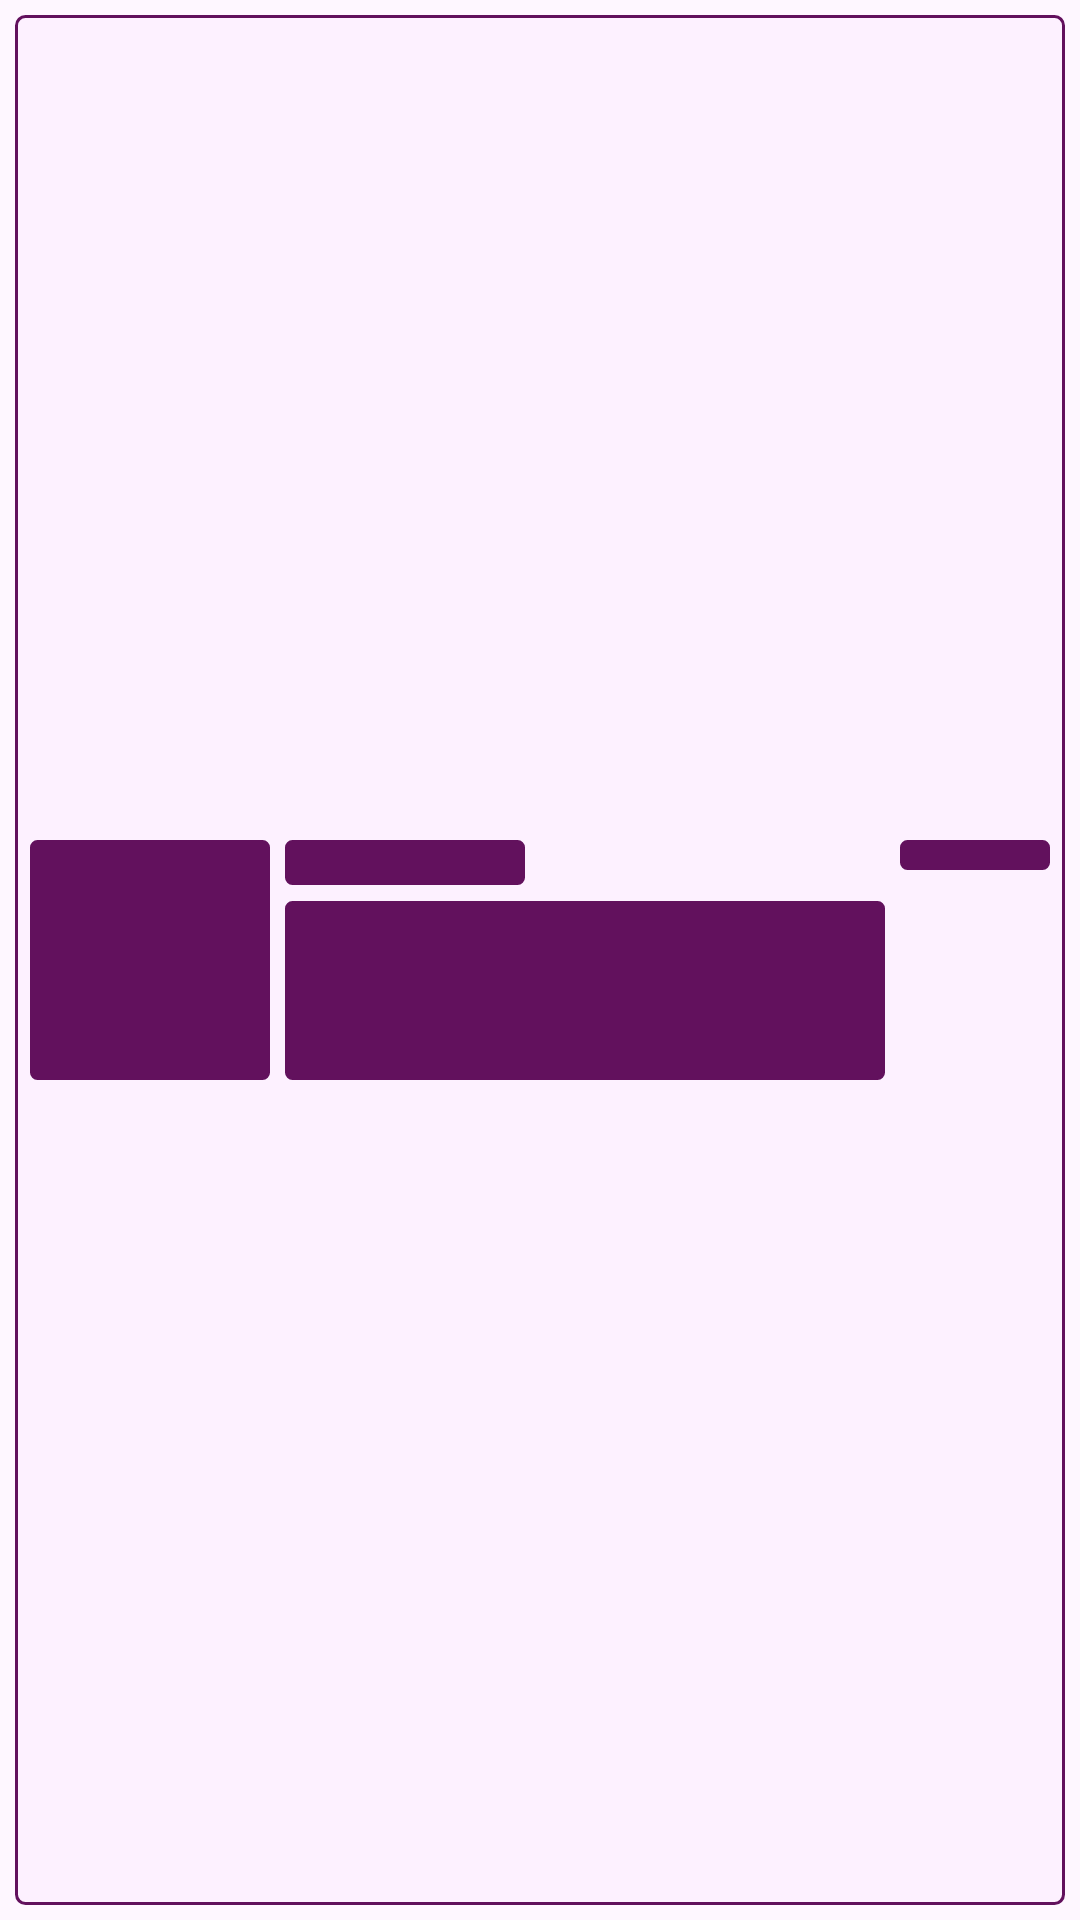

Android layout source for this screen:
<!-- AndroidManifest.xml: application theme Theme.WalTrackV2 -->
<!-- res/layout/placeholder_transactions_items.xml -->
<?xml version="1.0" encoding="utf-8"?>
<androidx.constraintlayout.widget.ConstraintLayout xmlns:android="http://schemas.android.com/apk/res/android"
    android:layout_width="match_parent"
    android:layout_height="125sp"
    android:padding="5sp"
    xmlns:app="http://schemas.android.com/apk/res-auto">
    <androidx.constraintlayout.widget.ConstraintLayout
        android:padding="5sp"
        android:layout_width="match_parent"
        android:layout_height="match_parent"
        android:background="@drawable/display_ripple_click">

        <View
            android:id="@+id/placeholder_transaction_icon"
            app:layout_constraintTop_toTopOf="parent"
            app:layout_constraintBottom_toBottomOf="parent"
            app:layout_constraintStart_toStartOf="parent"
            app:layout_constraintEnd_toStartOf="@id/placeholder_transaction_fields"
            android:background="@drawable/placeholder_shape"
            android:layout_width="80sp"
            android:layout_height="80sp"
            app:layout_constraintVertical_bias="0.5"
            app:layout_constraintHorizontal_bias="0.0399"
            />
        <androidx.constraintlayout.widget.ConstraintLayout
            android:id="@+id/placeholder_transaction_fields"
            android:layout_width="0dp"
            android:layout_height="80sp"
            android:paddingHorizontal="5sp"
            app:layout_constraintStart_toEndOf="@id/placeholder_transaction_icon"
            app:layout_constraintEnd_toStartOf="@id/placeholder_date_and_type"
            app:layout_constraintTop_toTopOf="parent"
            app:layout_constraintBottom_toBottomOf="parent"
            >
            <View
                android:id="@+id/placeholder_transaction_title"
                app:layout_constraintTop_toTopOf="parent"
                app:layout_constraintEnd_toEndOf="parent"
                app:layout_constraintStart_toStartOf="parent"
                app:layout_constraintBottom_toTopOf="@id/placeholder_transaction_details"
                app:layout_constraintVertical_bias="0"
                app:layout_constraintHorizontal_bias="0"
                android:background="@drawable/placeholder_shape"
                android:layout_marginBottom="2.5sp"
                android:layout_width="80sp"
                android:layout_height="15sp"/>
            <View
                android:id="@+id/placeholder_transaction_details"
                android:background="@drawable/placeholder_shape"
                app:layout_constraintTop_toBottomOf="@id/placeholder_transaction_title"
                app:layout_constraintStart_toStartOf="parent"
                app:layout_constraintEnd_toEndOf="parent"
                app:layout_constraintVertical_bias="0"
                app:layout_constraintHorizontal_bias="0"
                app:layout_constraintBottom_toBottomOf="parent"
                android:layout_marginTop="2.5sp"
                android:layout_width="match_parent"
                android:layout_height="0dp"
                />
        </androidx.constraintlayout.widget.ConstraintLayout>
        <androidx.constraintlayout.widget.ConstraintLayout
            android:id="@+id/placeholder_date_and_type"
            android:layout_width="wrap_content"
            android:layout_height="80sp"
            app:layout_constraintStart_toEndOf="@id/placeholder_transaction_fields"
            app:layout_constraintEnd_toEndOf="parent"
            app:layout_constraintTop_toTopOf="parent"
            app:layout_constraintBottom_toBottomOf="parent">
            <View
                android:id="@+id/placeholder_transaction_date"
                app:layout_constraintTop_toTopOf="parent"
                app:layout_constraintEnd_toEndOf="parent"
                app:layout_constraintVertical_bias="0"
                app:layout_constraintHorizontal_bias="0"
                android:background="@drawable/placeholder_shape"
                android:layout_marginBottom="2.5sp"
                android:layout_width="50sp"
                android:layout_height="10sp"/>
        </androidx.constraintlayout.widget.ConstraintLayout>
    </androidx.constraintlayout.widget.ConstraintLayout>

</androidx.constraintlayout.widget.ConstraintLayout>
<!-- resources referenced by this layout -->
<resources>
  <!-- drawable display_ripple_click (drawable) -->
  <?xml version="1.0" encoding="utf-8"?>
  <layer-list xmlns:android="http://schemas.android.com/apk/res/android">
      <item>
          <shape android:shape="rectangle">
              <solid android:color="?customRippleBgColor"/>
              <corners android:radius="3dp"/>
  
          </shape>
      </item>
      <item>
          <ripple
              android:color="?customRippleColorAlt">
              <item android:id="@android:id/mask">
                  <shape android:shape="rectangle">
                      <solid android:color="?colorSecondaryVariant"/>
                      <corners android:radius="3dp"/>
  
                  </shape>
              </item>
              
              <item android:id="@android:id/background">
                  <shape android:shape="rectangle">
                      <solid android:color="@android:color/transparent"/>
                      <stroke
                          android:width="1dp"
                          android:color="?customTitleColor"/>
                      <corners android:radius="3dp"/>
                  </shape>
              </item>
  
          </ripple>
      </item>
  </layer-list>
  <!-- drawable placeholder_shape (drawable) -->
  <?xml version="1.0" encoding="utf-8"?>
  <layer-list xmlns:android="http://schemas.android.com/apk/res/android">
      <item>
          <shape android:shape="rectangle">
              <stroke android:color="?customTitleColor" android:width="1dp"/>
              <solid android:color="?customTitleColor"/>
              <corners android:radius="2dp"/>
          </shape>
      </item>
  </layer-list>
  <style name="Theme.WalTrackV2" parent="Theme.MaterialComponents.DayNight.NoActionBar">
          
          <item name="colorPrimary">#62115d</item>
          <item name="colorPrimaryVariant">#ad5a9c</item>
          <item name="colorOnPrimary">@color/white</item>
          
          <item name="colorSecondary">#A60B86</item>
          <item name="colorSecondaryVariant">#cc80ba</item>
          <item name="colorOnSecondary">@color/black</item>
          
          <item name="android:statusBarColor">#FEF6FF</item>
          <item name="android:windowLightStatusBar">true</item>
          <item name="formBackground">?colorOnPrimary</item>
          
          <item name="formShadow">?colorPrimary</item>
          <item name="customTitleColor">?colorPrimary</item>
          <item name="customTitleColorAlt">?colorPrimary</item>
          <item name="customRippleBgColor">#FDF1FF</item>
          <item name="customRippleBgColorAlt">#FEFFFF</item>
          <item name="customRippleColorAlt">@color/ripple_bg_light</item>
          <item name="customBackdropGradient">?colorPrimary</item>
          <item name="customButtonShade">?colorOnPrimary</item>
  
          <item name="main_background">#FEF6FF</item>
          <item name="income_color">#319E09</item>
          <item name="expense_color">#BF0000</item>
      </style>
  <color name="white">#FFFFFFFF</color>
  <color name="black">#FF000000</color>
  <color name="ripple_bg_light">#BC89B9</color>
</resources>
